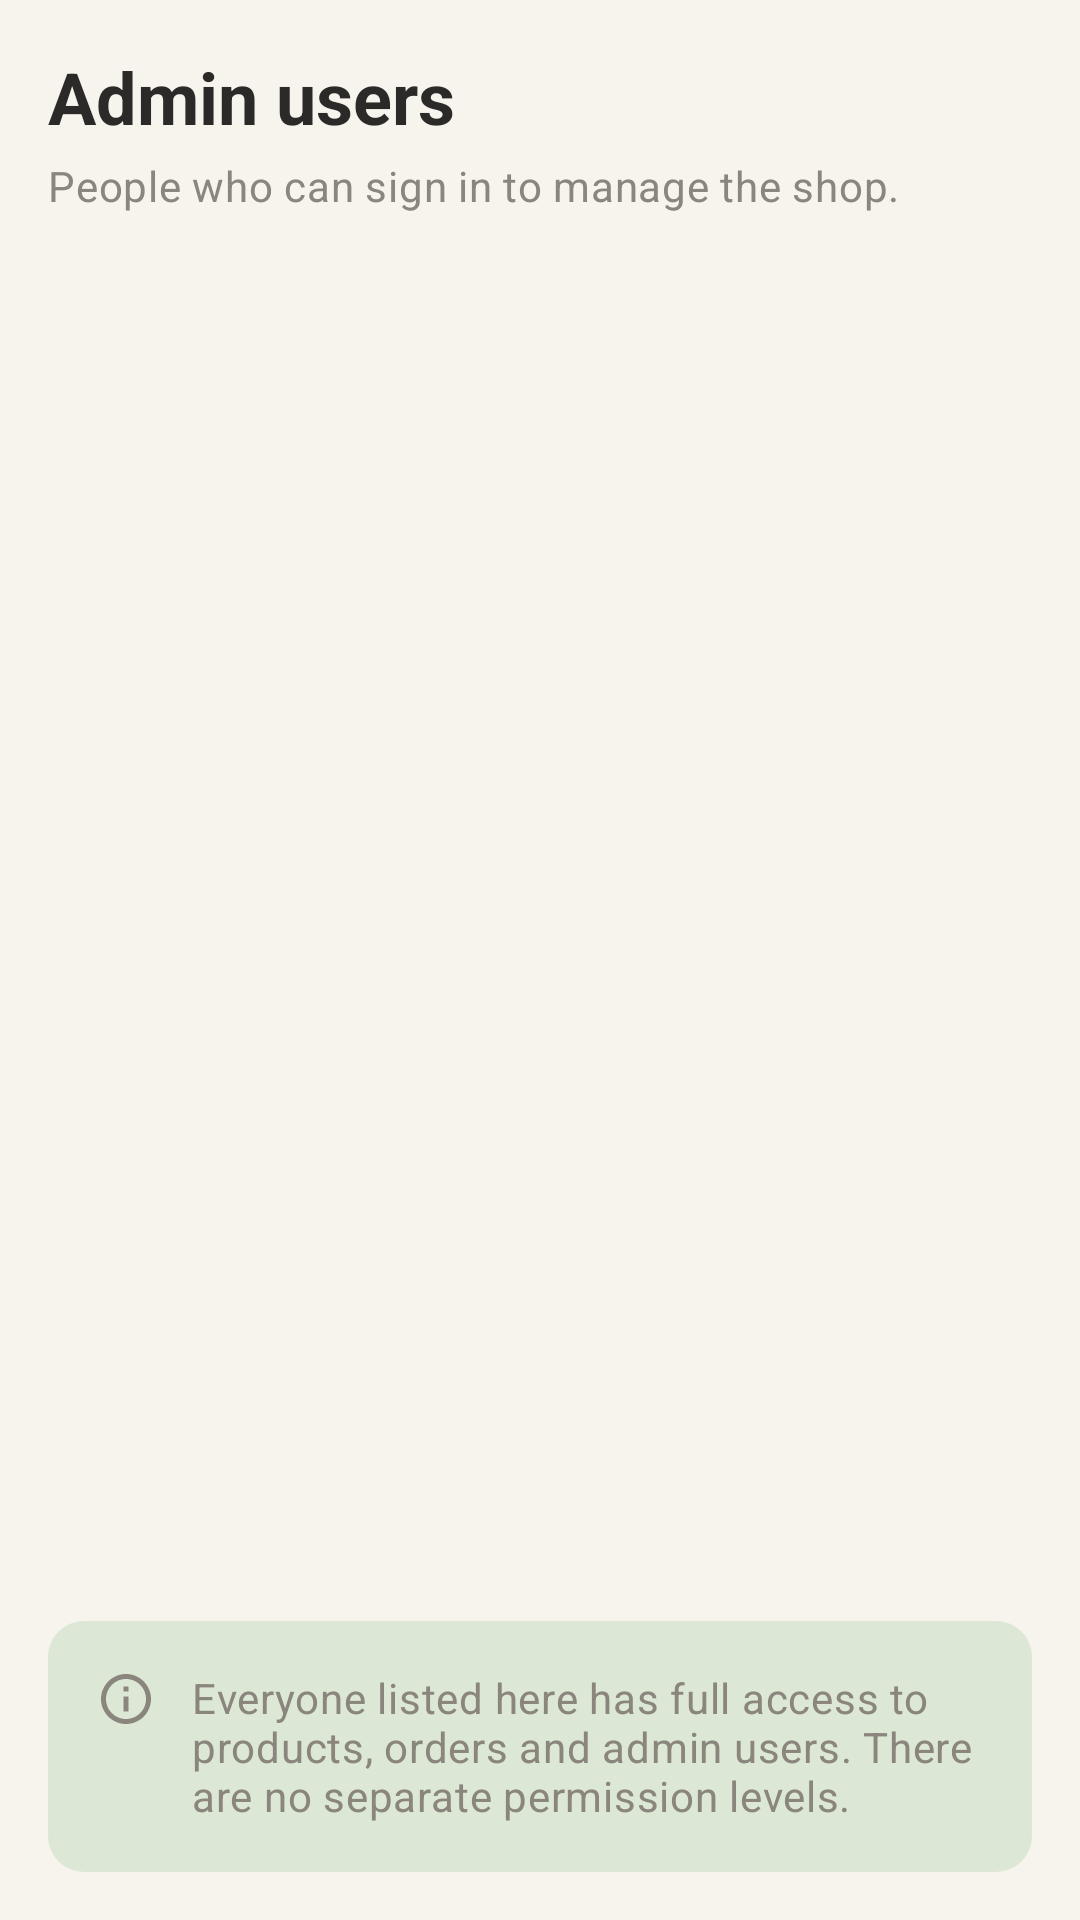

The Android layout XML behind this screen, and the referenced resources:
<!-- AndroidManifest.xml: application theme Theme.SeedOfHope -->
<!-- res/layout/screen_team_list.xml -->
<?xml version="1.0" encoding="utf-8"?>
<LinearLayout xmlns:android="http://schemas.android.com/apk/res/android"
    xmlns:app="http://schemas.android.com/apk/res-auto"
    xmlns:tools="http://schemas.android.com/tools"
    android:layout_width="match_parent"
    android:layout_height="match_parent"
    android:orientation="vertical"
    android:background="@color/paper">

    <LinearLayout
        android:layout_width="match_parent"
        android:layout_height="wrap_content"
        android:orientation="horizontal"
        android:gravity="center_vertical"
        android:padding="16dp">

        <LinearLayout
            android:layout_width="0dp"
            android:layout_height="wrap_content"
            android:layout_weight="1"
            android:orientation="vertical">

            <TextView
                android:layout_width="match_parent"
                android:layout_height="wrap_content"
                android:text="@string/admin_users_title"
                android:textAppearance="@style/TextAppearance.SeedOfHope.H1" />

            <TextView
                android:layout_width="match_parent"
                android:layout_height="wrap_content"
                android:layout_marginTop="4dp"
                android:text="@string/admin_users_subtitle"
                android:textAppearance="@style/TextAppearance.SeedOfHope.Small" />
        </LinearLayout>
    </LinearLayout>

    <androidx.recyclerview.widget.RecyclerView
        android:id="@+id/rv_admin_users"
        android:layout_width="match_parent"
        android:layout_height="0dp"
        android:layout_weight="1"
        android:clipToPadding="false"
        android:paddingHorizontal="16dp" />

    <LinearLayout
        android:layout_width="match_parent"
        android:layout_height="wrap_content"
        android:orientation="horizontal"
        android:background="@drawable/bg_info_card"
        android:layout_margin="16dp"
        android:padding="16dp">

        <ImageView
            android:layout_width="20dp"
            android:layout_height="20dp"
            android:src="@drawable/ic_info"
            app:tint="@color/ink_muted"
            android:contentDescription="@null" />

        <TextView
            android:layout_width="0dp"
            android:layout_height="wrap_content"
            android:layout_weight="1"
            android:layout_marginStart="12dp"
            android:text="@string/admin_users_info"
            android:textAppearance="@style/TextAppearance.SeedOfHope.Small" />

    </LinearLayout>

</LinearLayout>
<!-- resources referenced by this layout -->
<resources>
  <color name="ink_muted">#8A857D</color>
  <color name="paper">#F7F4EE</color>
  <!-- drawable bg_info_card (drawable) -->
  <?xml version="1.0" encoding="utf-8"?>
  <shape xmlns:android="http://schemas.android.com/apk/res/android">
      <solid android:color="@color/sage_100" />
      <corners android:radius="12dp" />
  </shape>
  <!-- drawable ic_info (drawable) -->
  <vector xmlns:android="http://schemas.android.com/apk/res/android"
      android:width="20dp"
      android:height="20dp"
      android:viewportWidth="24"
      android:viewportHeight="24"
      android:tint="?attr/colorControlNormal">
      <path
          android:fillColor="#FF000000"
          android:pathData="M11,7h2v2h-2zM11,11h2v6h-2zM12,2C6.48,2 2,6.48 2,12s4.48,10 10,10 10,-4.48 10,-10S17.52,2 12,2zM12,20c-4.41,0 -8,-3.59 -8,-8s3.59,-8 8,-8 8,3.59 8,8 -3.59,8 -8,8z"/>
  </vector>
  <string name="admin_users_info">Everyone listed here has full access to products, orders and admin users. There are no separate permission levels.</string>
  <string name="admin_users_subtitle">People who can sign in to manage the shop.</string>
  <string name="admin_users_title">Admin users</string>
  <style name="TextAppearance.SeedOfHope.H1" parent="TextAppearance.Material3.HeadlineSmall">
          <item name="android:textSize">24sp</item>
          <item name="android:textStyle">bold</item>
          <item name="android:textColor">@color/ink</item>
          <item name="fontFamily">sans-serif</item>
      </style>
  <style name="TextAppearance.SeedOfHope.Small" parent="TextAppearance.Material3.BodyMedium">
          <item name="android:textSize">14sp</item>
          <item name="android:textColor">@color/ink_muted</item>
          <item name="fontFamily">sans-serif</item>
      </style>
  <style name="Theme.SeedOfHope" parent="Theme.Material3.Light.NoActionBar">
          <item name="colorPrimary">@color/forest_700</item>
          <item name="colorOnPrimary">@color/white</item>
          <item name="colorPrimaryContainer">@color/sage_100</item>
          <item name="colorSurface">@color/paper</item>
          <item name="colorOnSurface">@color/ink</item>
          <item name="colorError">@color/danger</item>
          <item name="android:windowBackground">@color/paper</item>
          <item name="android:statusBarColor">@color/forest_900</item>
          <item name="android:fontFamily">sans-serif</item>
          <item name="fontFamily">sans-serif</item>
          <item name="materialButtonStyle">@style/Widget.SeedOfHope.Button.Primary</item>
          <item name="textInputStyle">@style/Widget.SeedOfHope.TextInputLayout</item>
      </style>
  <color name="sage_100">#DCE8D5</color>
  <color name="ink">#2B2A28</color>
  <color name="forest_700">#2F5D43</color>
  <color name="white">#FFFFFF</color>
  <color name="danger">#A63D2F</color>
  <color name="forest_900">#24402F</color>
  <style name="Widget.SeedOfHope.Button.Primary" parent="Widget.Material3.Button">
          <item name="backgroundTint">@color/forest_700</item>
          <item name="android:textColor">@color/white</item>
          <item name="android:minHeight">48dp</item>
          <item name="android:paddingStart">20dp</item>
          <item name="android:paddingEnd">20dp</item>
          <item name="cornerRadius">12dp</item>
          <item name="android:textAllCaps">false</item>
          <item name="android:letterSpacing">0</item>
      </style>
  <style name="Widget.SeedOfHope.TextInputLayout" parent="Widget.Material3.TextInputLayout.OutlinedBox">
          <item name="boxStrokeColor">@color/forest_700</item>
          <item name="hintTextColor">@color/ink_muted</item>
          <item name="boxCornerRadiusTopStart">10dp</item>
          <item name="boxCornerRadiusTopEnd">10dp</item>
          <item name="boxCornerRadiusBottomStart">10dp</item>
          <item name="boxCornerRadiusBottomEnd">10dp</item>
          <item name="boxStrokeWidth">1dp</item>
          <item name="android:textColorHint">@color/ink_muted</item>
      </style>
</resources>
